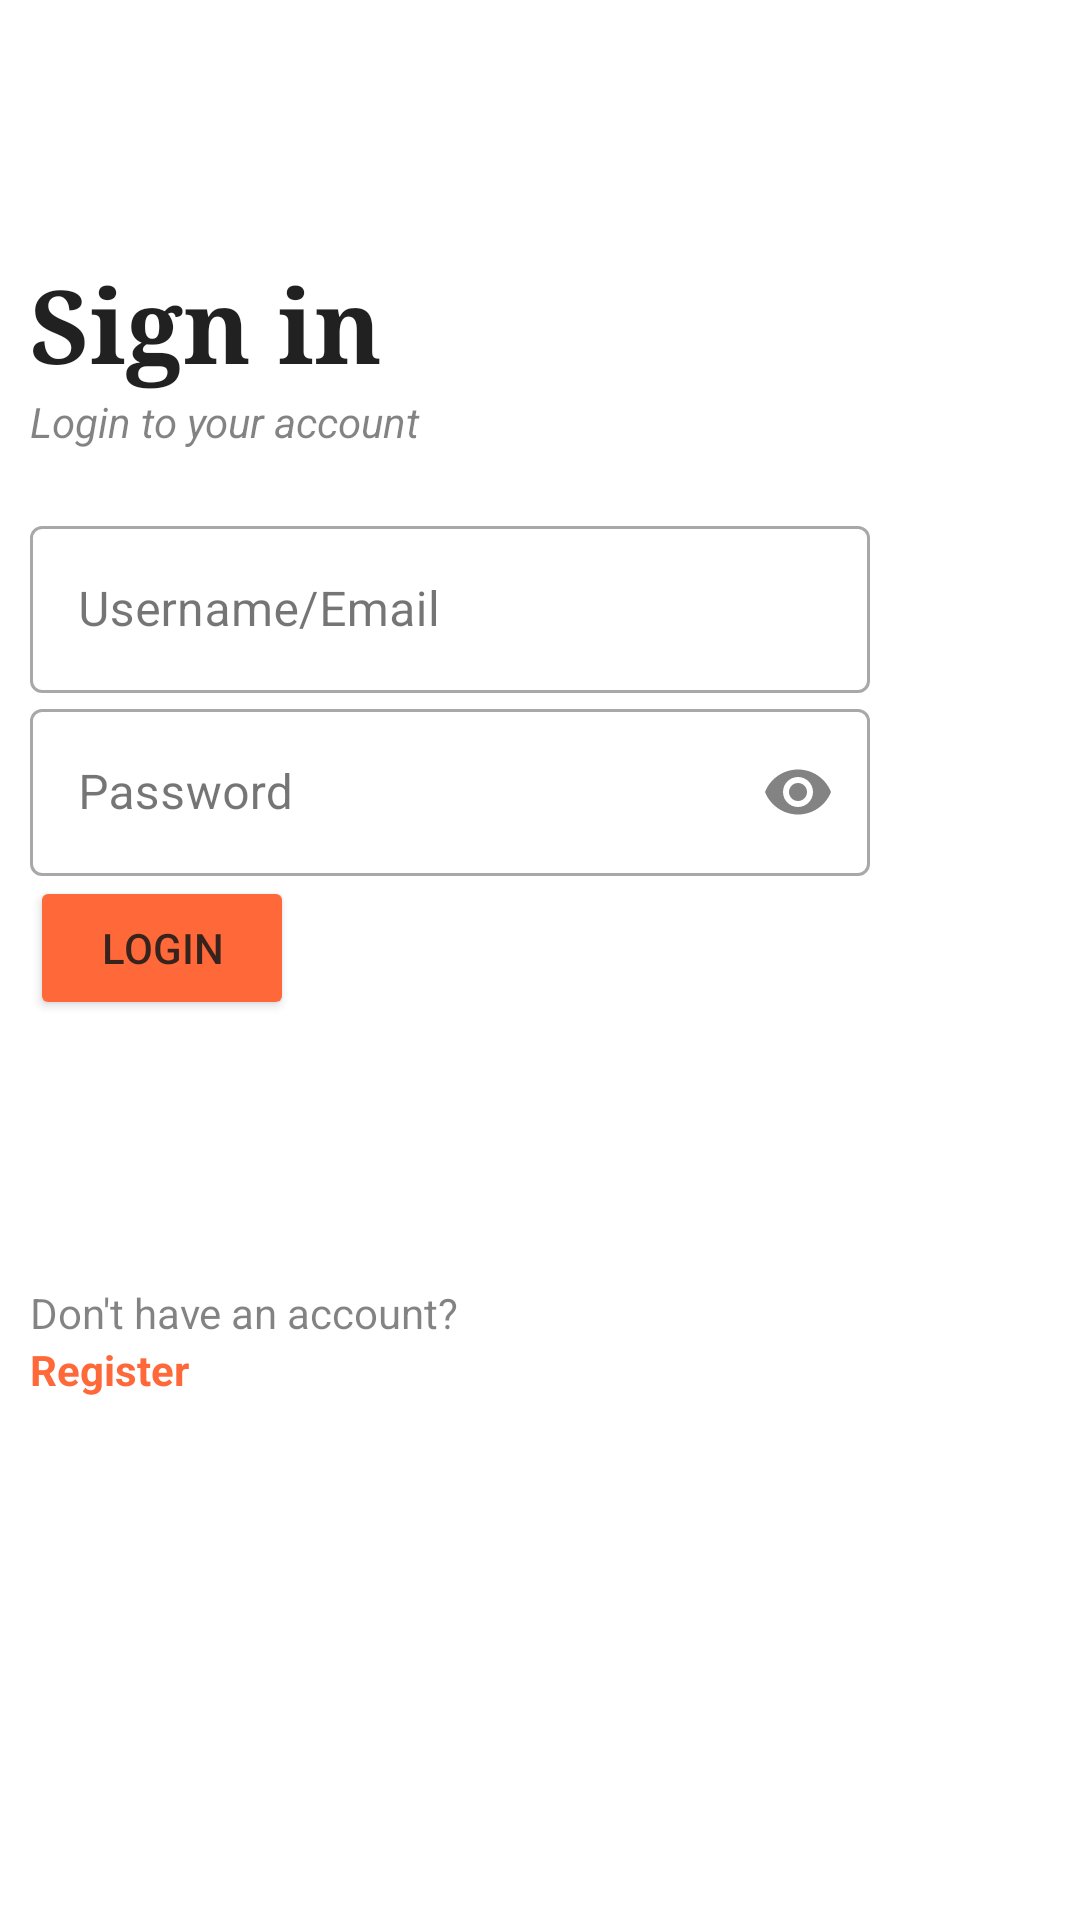

Android layout source for this screen:
<!-- AndroidManifest.xml: application theme Theme.ChefItUpApp -->
<!-- res/layout/activity_login.xml -->
<?xml version="1.0" encoding="utf-8"?>
<LinearLayout xmlns:android="http://schemas.android.com/apk/res/android"
    xmlns:app="http://schemas.android.com/apk/res-auto"
    xmlns:tools="http://schemas.android.com/tools"
    android:layout_width="match_parent"
    android:layout_height="match_parent"
    android:alpha="0.9"
    android:background="@drawable/loginbackground"
    tools:context=".Login"
    android:orientation="vertical"
    android:padding="10dp">

    <TextView
        android:id="@+id/textView4"
        android:layout_width="wrap_content"
        android:layout_height="wrap_content"
        android:layout_marginTop="75dp"
        android:fontFamily="serif"
        android:text="Sign in"
        android:transitionName="logo_text"
        android:textColor="#090909"
        android:textSize="34sp"
        android:textStyle="bold" />

    <TextView
        android:id="@+id/textView6"
        android:layout_width="wrap_content"
        android:layout_height="wrap_content"
        android:text="Login to your account"
        android:transitionName="logo_desc"
        android:textStyle="italic" />

    <LinearLayout
        android:layout_width="280dp"
        android:layout_height="wrap_content"
        android:layout_marginTop="20dp"
        android:layout_marginBottom="10dp"
        android:orientation="vertical">

        <com.google.android.material.textfield.TextInputLayout
            android:id="@+id/editTextUsernameEmail"
            android:layout_width="280dp"
            android:layout_height="wrap_content"
            android:hint="Username/Email"
            android:transitionName="username_tran"
            style="@style/Widget.MaterialComponents.TextInputLayout.OutlinedBox">

            <com.google.android.material.textfield.TextInputEditText
                android:id="@+id/editTextUsernameEmailText"
                android:layout_width="match_parent"
                android:layout_height="wrap_content"
                android:textSize="16sp" />
        </com.google.android.material.textfield.TextInputLayout>

        <com.google.android.material.textfield.TextInputLayout
            android:id="@+id/editTextPassword2"
            android:layout_width="280dp"
            android:layout_height="wrap_content"
            android:hint="Password"
            app:passwordToggleEnabled="true"
            android:transitionName="password_tran"
            style="@style/Widget.MaterialComponents.TextInputLayout.OutlinedBox">

            <com.google.android.material.textfield.TextInputEditText
                android:id="@+id/editTextPassword2Text"
                android:layout_width="match_parent"
                android:layout_height="wrap_content"
                android:inputType="textPassword"
                android:textSize="16sp" />
        </com.google.android.material.textfield.TextInputLayout>

        <Button
            android:id="@+id/button_Login"
            android:layout_width="wrap_content"
            android:layout_height="wrap_content"
            android:backgroundTint="#FF5722"
            android:onClick="loginUser"
            android:text="Login"
            android:transitionName="btn_tran" />

    </LinearLayout>

    <ProgressBar
        android:id="@+id/progressBar2"
        style="?android:attr/progressBarStyle"
        android:layout_width="wrap_content"
        android:layout_marginTop="10dp"
        android:layout_height="wrap_content"
        android:layout_gravity="center"
        android:visibility="invisible"
        tools:visibility="invisible" />

    <TextView
        android:id="@+id/textView7"
        android:layout_width="wrap_content"
        android:layout_height="wrap_content"
        android:layout_marginTop="20dp"
        android:text="Don't have an account?" />

    <TextView
        android:id="@+id/registerButton"
        android:layout_width="wrap_content"
        android:layout_height="wrap_content"
        android:text="Register"
        android:textColor="#FF5722"
        android:textStyle="bold" />
</LinearLayout>
<!-- resources referenced by this layout -->
<resources>
  <style name="Theme.ChefItUpApp" parent="Theme.MaterialComponents.DayNight.DarkActionBar">
          
          <item name="colorPrimary">@color/purple_500</item>
          <item name="colorPrimaryVariant">@color/purple_700</item>
          <item name="colorOnPrimary">@color/white</item>
          
          <item name="colorSecondary">@color/teal_200</item>
          <item name="colorSecondaryVariant">@color/teal_700</item>
          <item name="colorOnSecondary">@color/black</item>
          
          <item name="android:statusBarColor" tools:targetApi="l">?attr/colorPrimaryVariant</item>
          
      </style>
  <color name="purple_500">#FF6200EE</color>
  <color name="purple_700">#FF3700B3</color>
  <color name="white">#FFFFFFFF</color>
  <color name="teal_200">#FF03DAC5</color>
  <color name="teal_700">#FF018786</color>
  <color name="black">#FF000000</color>
</resources>
